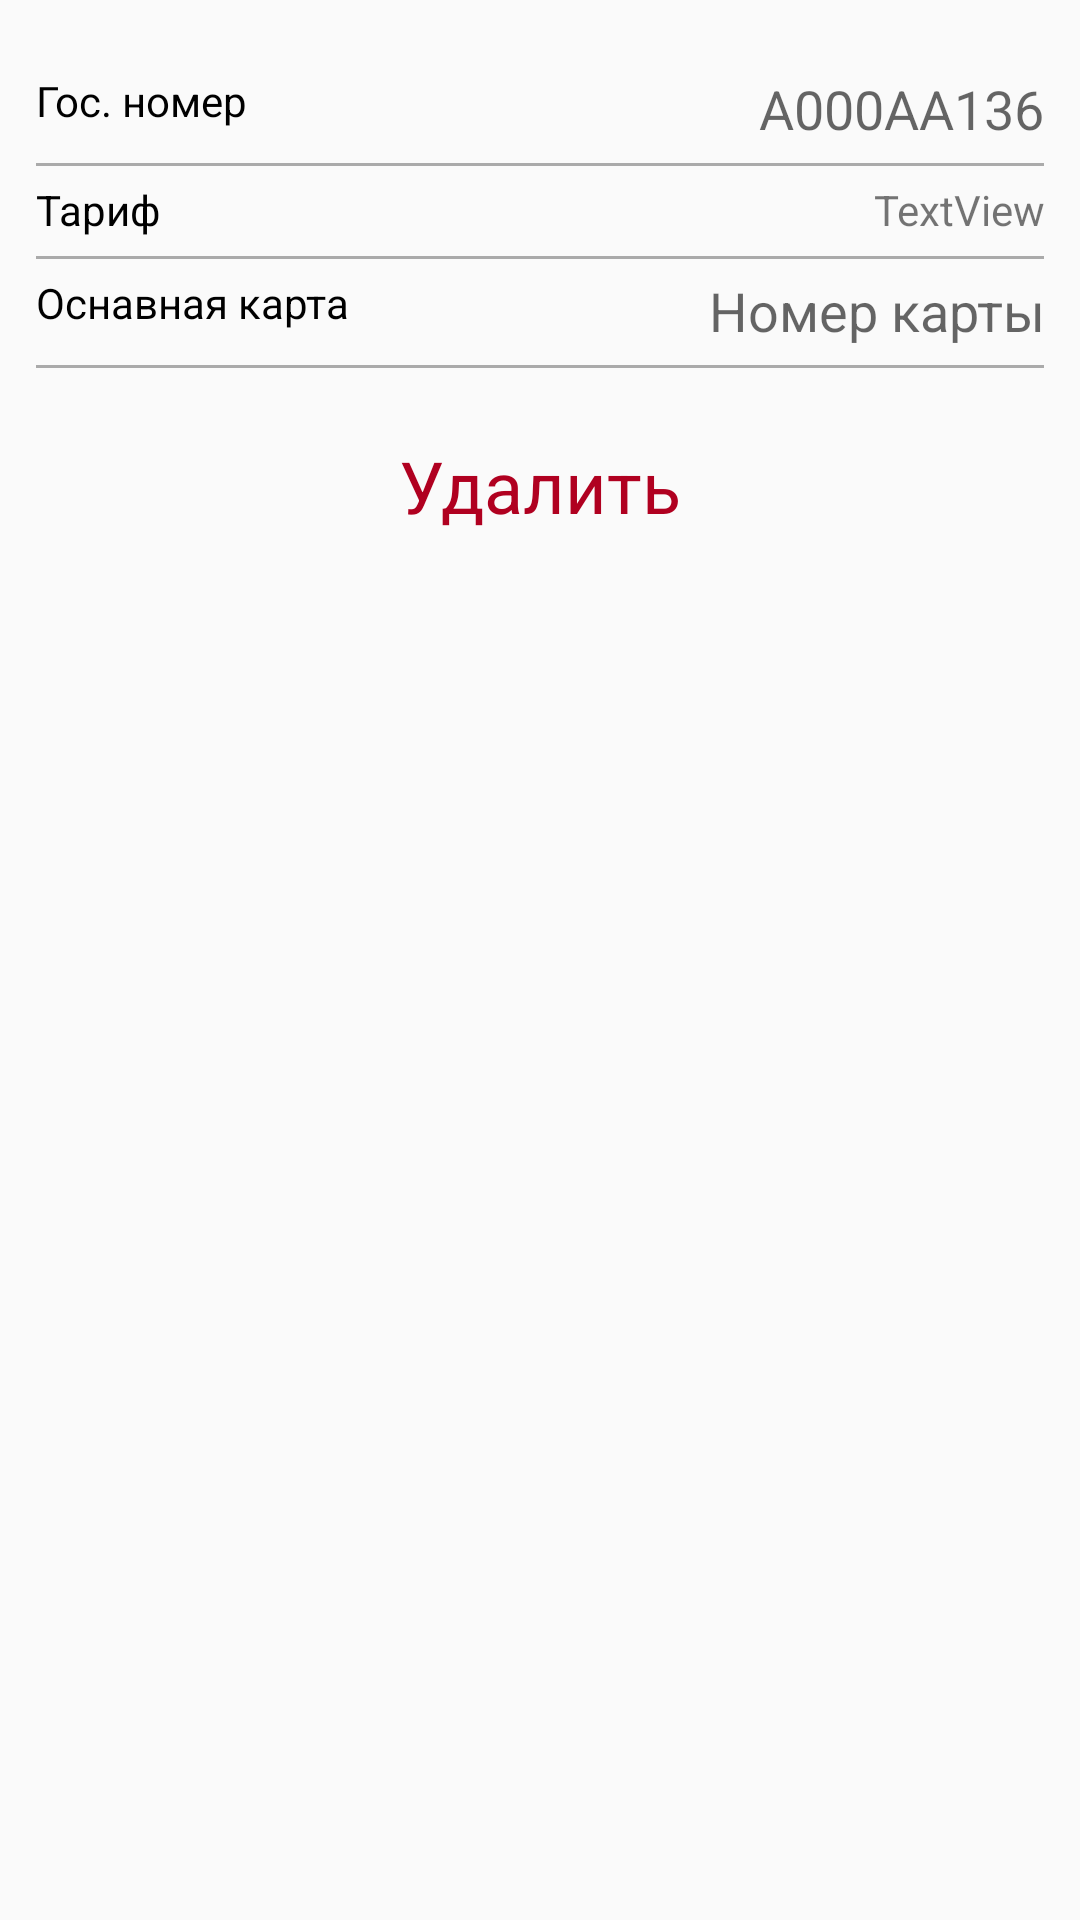

Here is an Android app screen rendered from its layout file. Give the layout XML and the strings, colors and styles it references.
<!-- AndroidManifest.xml: application theme AppTheme.NoActionBar -->
<!-- res/layout/fragment_vehicle_data.xml -->
<?xml version="1.0" encoding="utf-8"?>
<androidx.constraintlayout.widget.ConstraintLayout
    xmlns:android="http://schemas.android.com/apk/res/android"
    xmlns:app="http://schemas.android.com/apk/res-auto"
    xmlns:tools="http://schemas.android.com/tools"
    android:layout_width="match_parent"
    android:layout_height="match_parent">

    <androidx.constraintlayout.widget.ConstraintLayout
        android:id="@+id/vehicle_data_plates_layout"
        android:layout_width="match_parent"
        android:layout_height="wrap_content"
        android:layout_marginTop="18dp"
        android:paddingVertical="6dp"
        app:layout_constraintEnd_toEndOf="parent"
        app:layout_constraintStart_toStartOf="parent"
        app:layout_constraintTop_toTopOf="parent">

        <TextView
            android:id="@+id/vehicle_data_plates_layout_tittle"
            android:layout_width="wrap_content"
            android:layout_height="wrap_content"
            android:layout_marginStart="12dp"
            android:text="@string/gos_nomer"
            android:textColor="@color/design_default_color_on_secondary"
            app:layout_constraintStart_toStartOf="parent"
            app:layout_constraintTop_toTopOf="parent" />

        <EditText
            android:id="@+id/vehicle_data_plates_layout_edittext"
            android:layout_width="0dp"
            android:layout_height="wrap_content"
            android:layout_marginStart="12dp"
            android:layout_marginEnd="12dp"
            android:background="#00FFFFFF"
            android:gravity="right"
            android:hint="@string/plates"
            app:layout_constraintBottom_toBottomOf="parent"
            app:layout_constraintEnd_toEndOf="parent"
            app:layout_constraintStart_toEndOf="@+id/vehicle_data_plates_layout_tittle"
            app:layout_constraintTop_toTopOf="parent" />
    </androidx.constraintlayout.widget.ConstraintLayout>
    <View
        android:layout_width="match_parent"
        android:layout_height="1dp"
        android:layout_marginStart="12dp"
        android:layout_marginEnd="12dp"
        android:background="@android:color/darker_gray"
        app:layout_constraintTop_toBottomOf="@id/vehicle_data_plates_layout" />


    <androidx.constraintlayout.widget.ConstraintLayout
        android:id="@+id/vehicle_data_tariff_layout"
        android:layout_width="match_parent"
        android:layout_height="wrap_content"
        android:paddingVertical="6dp"
        app:layout_constraintEnd_toEndOf="parent"
        app:layout_constraintStart_toStartOf="parent"
        app:layout_constraintTop_toBottomOf="@id/vehicle_data_plates_layout">

        <TextView
            android:id="@+id/vehicle_data_tariff_layout_tittle"
            android:layout_width="wrap_content"
            android:layout_height="wrap_content"
            android:layout_marginStart="12dp"
            android:text="@string/tariff"
            android:textColor="@color/design_default_color_on_secondary"
            app:layout_constraintStart_toStartOf="parent"
            app:layout_constraintTop_toTopOf="parent" />

        <TextView
            android:id="@+id/vehicle_data_tariff_layout_text"
            android:layout_width="0dp"
            android:layout_height="wrap_content"
            android:layout_marginStart="12dp"
            android:layout_marginEnd="0dp"
            android:gravity="right"
            android:text="TextView"
            app:layout_constraintBottom_toBottomOf="parent"
            app:layout_constraintEnd_toStartOf="@id/vehicle_data_tariff_layout_next_ic"
            app:layout_constraintStart_toEndOf="@id/vehicle_data_tariff_layout_tittle"
            app:layout_constraintTop_toTopOf="parent" />
        <ImageView
            android:id="@+id/vehicle_data_tariff_layout_next_ic"
            android:layout_width="wrap_content"
            android:layout_height="wrap_content"
            android:layout_marginEnd="12dp"
            app:tint="@android:color/secondary_text_light_nodisable"
            app:srcCompat="@drawable/ic_navigate_next"
            app:layout_constraintBottom_toBottomOf="parent"
            app:layout_constraintEnd_toEndOf="parent"
            app:layout_constraintTop_toTopOf="parent"/>
    </androidx.constraintlayout.widget.ConstraintLayout>
    <View
        android:layout_width="match_parent"
        android:layout_height="1dp"
        android:layout_marginStart="12dp"
        android:layout_marginEnd="12dp"
        android:background="@android:color/darker_gray"
        app:layout_constraintTop_toBottomOf="@id/vehicle_data_tariff_layout" />

    <androidx.constraintlayout.widget.ConstraintLayout
        android:id="@+id/vehicle_data_main_card_layout"
        android:layout_width="match_parent"
        android:layout_height="wrap_content"
        android:paddingVertical="6dp"
        app:layout_constraintEnd_toEndOf="parent"
        app:layout_constraintStart_toStartOf="parent"
        app:layout_constraintTop_toBottomOf="@id/vehicle_data_tariff_layout">

        <TextView
            android:id="@+id/vehicle_data_main_card_layout_tittle"
            android:layout_width="wrap_content"
            android:layout_height="wrap_content"
            android:layout_marginStart="12dp"
            android:text="@string/card_main"
            android:textColor="@color/design_default_color_on_secondary"
            app:layout_constraintStart_toStartOf="parent"
            app:layout_constraintTop_toTopOf="parent" />

        <EditText
            android:id="@+id/vehicle_data_main_card_layout_edittext"
            android:layout_width="0dp"
            android:layout_height="wrap_content"
            android:layout_marginStart="12dp"
            android:layout_marginEnd="12dp"
            android:background="#00FFFFFF"
            android:gravity="right"
            android:hint="@string/card_number"
            app:layout_constraintBottom_toBottomOf="parent"
            app:layout_constraintEnd_toEndOf="parent"
            app:layout_constraintStart_toEndOf="@+id/vehicle_data_main_card_layout_tittle"
            app:layout_constraintTop_toTopOf="parent" />
    </androidx.constraintlayout.widget.ConstraintLayout>

    <View
        android:layout_width="match_parent"
        android:layout_height="1dp"
        android:layout_marginStart="12dp"
        android:layout_marginEnd="12dp"
        android:background="@android:color/darker_gray"
        app:layout_constraintTop_toBottomOf="@id/vehicle_data_main_card_layout" />

    <androidx.constraintlayout.widget.ConstraintLayout
        android:id="@+id/vehicle_data_second_card_layout"
        android:layout_width="match_parent"
        android:layout_height="wrap_content"
        android:paddingVertical="6dp"
        android:visibility="gone"
        app:layout_constraintEnd_toEndOf="parent"
        app:layout_constraintStart_toStartOf="parent"
        app:layout_constraintTop_toBottomOf="@id/vehicle_data_main_card_layout">

        <TextView
            android:id="@+id/vehicle_data_second_card_layout_tittle"
            android:layout_width="wrap_content"
            android:layout_height="wrap_content"
            android:layout_marginStart="12dp"
            android:text="@string/card_secondary"
            android:textColor="@color/design_default_color_on_secondary"
            app:layout_constraintStart_toStartOf="parent"
            app:layout_constraintTop_toTopOf="parent" />

        <EditText
            android:id="@+id/vehicle_data_second_card_layout_edittext"
            android:layout_width="0dp"
            android:layout_height="wrap_content"
            android:layout_marginStart="12dp"
            android:layout_marginEnd="12dp"
            android:background="#00FFFFFF"
            android:gravity="right"
            android:hint="@string/card_number"
            app:layout_constraintBottom_toBottomOf="parent"
            app:layout_constraintEnd_toEndOf="parent"
            app:layout_constraintStart_toEndOf="@+id/vehicle_data_second_card_layout_tittle"
            app:layout_constraintTop_toTopOf="parent" />
    </androidx.constraintlayout.widget.ConstraintLayout>

    <View
        android:layout_width="match_parent"
        android:layout_height="1dp"
        android:layout_marginStart="12dp"
        android:layout_marginEnd="12dp"
        android:background="@android:color/darker_gray"
        app:layout_constraintTop_toBottomOf="@id/vehicle_data_second_card_layout" />

    <TextView
        android:id="@+id/vehicle_data_delete_button"
        android:layout_width="0dp"
        android:layout_height="wrap_content"
        android:layout_marginStart="12dp"
        android:layout_marginTop="24dp"
        android:layout_marginEnd="12dp"
        android:text="@string/delete"
        android:textAlignment="center"
        android:textColor="@color/design_default_color_error"
        android:textSize="24sp"
        app:layout_constraintEnd_toEndOf="parent"
        app:layout_constraintStart_toStartOf="parent"
        app:layout_constraintTop_toBottomOf="@+id/vehicle_data_second_card_layout" />

</androidx.constraintlayout.widget.ConstraintLayout>
<!-- resources referenced by this layout -->
<resources>
  <string name="card_main">Оснавная карта</string>
  <string name="card_number">Номер карты</string>
  <string name="card_secondary">Второстипенная карта</string>
  <string name="delete">Удалить</string>
  <string name="gos_nomer">Гос. номер</string>
  <string name="plates">A000AA136</string>
  <string name="tariff">Тариф</string>
  <style name="AppTheme.NoActionBar">
          <item name="windowActionBar">false</item>
          <item name="windowNoTitle">true</item>
      </style>
</resources>
